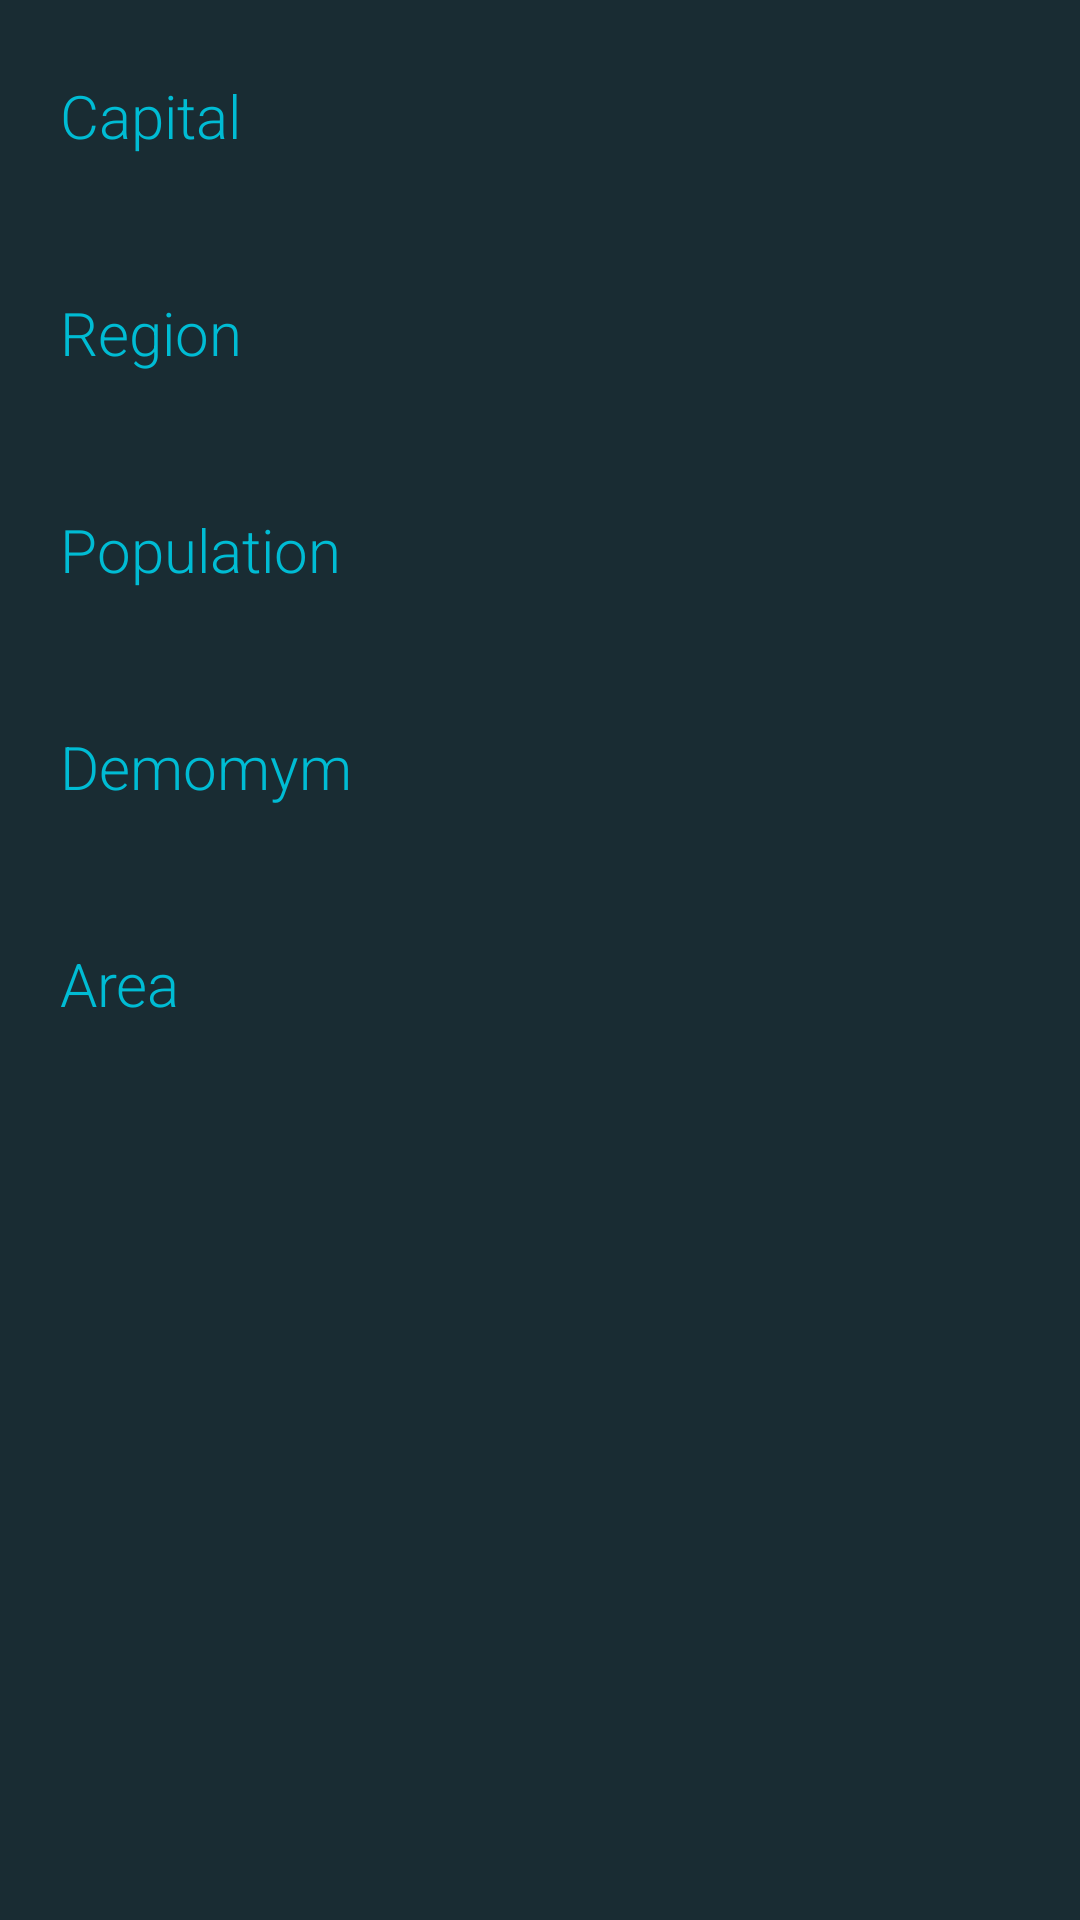

Android layout source for this screen:
<!-- AndroidManifest.xml: activity theme AppTheme.Translucent -->
<!-- res/layout/fragment_country_details.xml -->
<?xml version="1.0" encoding="utf-8"?>
<androidx.coordinatorlayout.widget.CoordinatorLayout
        xmlns:android="http://schemas.android.com/apk/res/android"
        xmlns:app="http://schemas.android.com/apk/res-auto"
        xmlns:tools="http://schemas.android.com/tools" android:id="@+id/container"
        android:layout_width="match_parent"
        android:layout_height="match_parent"
        android:background="@color/translucentBackground">

    <com.google.android.material.appbar.AppBarLayout
            android:id="@+id/appbar"
            android:layout_width="match_parent"
            android:layout_height="wrap_content"
            android:fitsSystemWindows="true">

        <com.google.android.material.appbar.CollapsingToolbarLayout
                android:id="@+id/collapsing_toolbar"
                android:layout_width="match_parent"
                android:layout_height="match_parent"
                android:fitsSystemWindows="true"
                app:contentScrim="?attr/colorPrimary"
                app:expandedTitleMarginStart="@dimen/activity_horizontal_margin"
                app:layout_scrollFlags="scroll|exitUntilCollapsed|snap">

            <ImageView
                    android:id="@+id/countryFlag"
                    style="@style/CountryFlag"
                    app:layout_collapseMode="parallax"
                    tools:ignore="ContentDescription"/>

        </com.google.android.material.appbar.CollapsingToolbarLayout>

    </com.google.android.material.appbar.AppBarLayout>

    <androidx.core.widget.NestedScrollView
            android:id="@+id/scrollView"
            android:layout_width="match_parent"
            android:layout_height="wrap_content"
            app:layout_behavior="@string/appbar_scrolling_view_behavior">

        <LinearLayout
                android:id="@+id/countryDetails"
                android:layout_width="match_parent"
                android:layout_height="wrap_content"
                android:orientation="vertical"
                android:paddingTop="25dp"
                android:paddingBottom="25dp"
                android:visibility="visible">

            <TextView
                    style="@style/CountryDetailsTitle"
                    android:text="@string/capital"/>

            <TextView
                    android:id="@+id/countryCapital"
                    style="@style/CountryDetailsText"/>

            <TextView
                    style="@style/CountryDetailsTitle"
                    android:text="@string/region"/>

            <TextView
                    android:id="@+id/countryRegion"
                    style="@style/CountryDetailsText"/>

            <TextView
                    style="@style/CountryDetailsTitle"
                    android:text="@string/population"/>

            <TextView
                    android:id="@+id/countryPopulation"
                    style="@style/CountryDetailsText"/>

            <TextView
                    style="@style/CountryDetailsTitle"
                    android:text="@string/demonym"/>

            <TextView
                    android:id="@+id/countryDemonym"
                    style="@style/CountryDetailsText"/>

            <TextView
                    style="@style/CountryDetailsTitle"
                    android:text="@string/area"/>

            <TextView
                    android:id="@+id/countryArea"
                    style="@style/CountryDetailsText"/>


        </LinearLayout>

    </androidx.core.widget.NestedScrollView>

</androidx.coordinatorlayout.widget.CoordinatorLayout>
<!-- resources referenced by this layout -->
<resources>
  <color name="translucentBackground">#ED081C24</color>
  <dimen name="activity_horizontal_margin">16dp</dimen>
  <string name="area">Area</string>
  <string name="capital">Capital</string>
  <string name="demonym">Demomym</string>
  <string name="population">Population</string>
  <string name="region">Region</string>
  <style name="CountryDetailsText" parent="CountryDetailsTitle">
          <item name="android:textColor">@color/colorTextPrimary</item>
          <item name="android:textSize">@dimen/country_details_text</item>
          <item name="android:paddingBottom">25dp</item>
          <item name="android:freezesText">true</item>
      </style>
  <style name="CountryDetailsTitle">
          <item name="android:layout_width">match_parent</item>
          <item name="android:layout_height">wrap_content</item>
          <item name="android:textColor">@color/colorTextSecondary</item>
          <item name="android:fontFamily" tools:targetApi="16">sans-serif-light</item>
          <item name="android:textSize">@dimen/country_details_title</item>
          <item name="android:paddingRight">20dp</item>
          <item name="android:paddingLeft">20dp</item>
      </style>
  <style name="CountryFlag">
          <item name="android:layout_width">match_parent</item>
          <item name="android:layout_height">wrap_content</item>
          <item name="android:adjustViewBounds">true</item>
          <item name="android:transitionName" tools:targetApi="21">@string/country_transition_flag</item>
          <item name="android:background">@color/colorPrimary</item>
      </style>
  <style name="AppTheme.Translucent" parent="AppTheme">
          <item name="windowNoTitle">true</item>
          <item name="windowActionBar">false</item>
          <item name="android:windowLightStatusBar" tools:targetApi="23">false</item>
          <item name="android:windowBackground">@android:color/transparent</item>
          <item name="android:colorBackgroundCacheHint">@null</item>
          <item name="android:windowIsTranslucent">true</item>
          <item name="android:windowAnimationStyle">@android:style/Animation</item>
      </style>
  <color name="colorTextPrimary">#FFFFFF</color>
  <dimen name="country_details_text">15dp</dimen>
  <color name="colorTextSecondary">#00BCD4</color>
  <dimen name="country_details_title">20dp</dimen>
  <string name="country_transition_flag">Country Transition Flag</string>
  <color name="colorPrimary">#081C24</color>
  <style name="AppTheme" parent="Theme.AppCompat.Light.NoActionBar">
          <item name="colorPrimary">@color/colorPrimary</item>
          <item name="colorPrimaryDark">@color/colorPrimary</item>
          <item name="colorAccent">@color/colorAccent</item>
          <item name="android:windowActivityTransitions" tools:targetApi="21">true</item>
          <item name="android:windowContentTransitions" tools:targetApi="21">true</item>
      </style>
  <color name="colorAccent">#081C24</color>
</resources>
